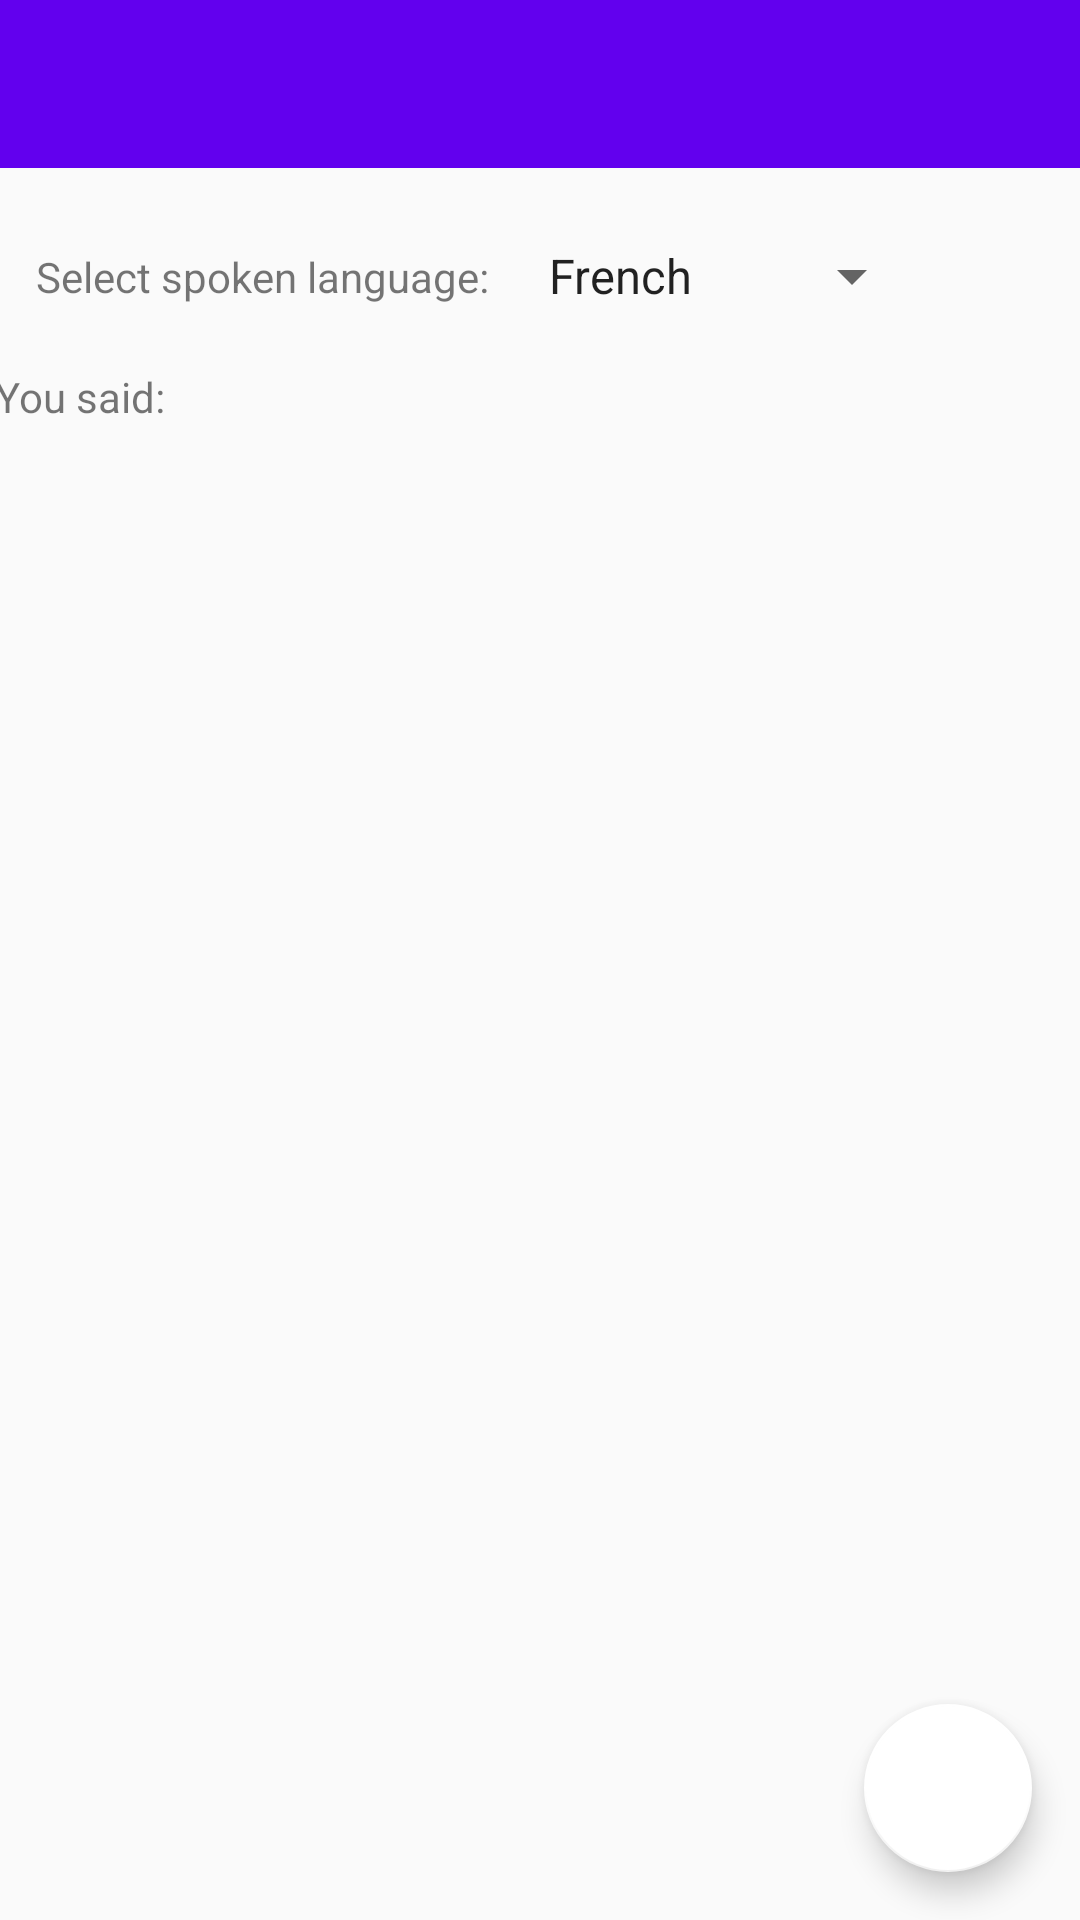

Produce the Android XML layout that renders to this screen, including the resource entries it uses.
<!-- AndroidManifest.xml: application theme Theme.BabelBlock -->
<!-- res/layout/activity_main.xml -->
<?xml version="1.0" encoding="utf-8"?>
<androidx.constraintlayout.widget.ConstraintLayout xmlns:android="http://schemas.android.com/apk/res/android"
    xmlns:app="http://schemas.android.com/apk/res-auto"
    xmlns:tools="http://schemas.android.com/tools"
    android:id="@+id/speech_language_dropdown"
    android:layout_width="match_parent"
    android:layout_height="match_parent"
    tools:context=".MainActivity">

    <androidx.appcompat.widget.Toolbar
        android:id="@+id/myToolbar"
        android:layout_width="match_parent"
        android:layout_height="?attr/actionBarSize"
        android:background="?attr/colorPrimary"
        android:theme="@style/ThemeOverlay.AppCompat.Dark.ActionBar"
        app:popupTheme="@style/ThemeOverlay.AppCompat.Light"
        app:layout_constraintStart_toStartOf="parent"
        app:layout_constraintEnd_toEndOf="parent"
        app:layout_constraintTop_toTopOf="parent"
        app:layout_constraintBottom_toTopOf="@id/constraintLayout" />


    <androidx.constraintlayout.widget.ConstraintLayout
        android:id="@+id/constraintLayout"
        android:layout_width="match_parent"
        android:layout_height="40dp"
        android:layout_marginTop="16dp"
        app:layout_constraintEnd_toEndOf="parent"
        app:layout_constraintHorizontal_bias="0.0"
        app:layout_constraintStart_toStartOf="parent"
        app:layout_constraintTop_toBottomOf="@+id/myToolbar">

        <TextView
            android:id="@+id/selectSpokenLanguageText"
            android:layout_width="wrap_content"
            android:layout_height="wrap_content"
            android:text="@string/select_spoken_language_title"
            app:layout_constraintBottom_toBottomOf="parent"
            app:layout_constraintEnd_toStartOf="@+id/selectSpokenLanguageSpinner"
            app:layout_constraintStart_toStartOf="parent"
            app:layout_constraintTop_toTopOf="parent" />

        <Spinner
            android:id="@+id/selectSpokenLanguageSpinner"
            android:layout_width="wrap_content"
            android:layout_height="wrap_content"
            android:entries="@array/languages"
            app:layout_constraintBottom_toBottomOf="parent"
            app:layout_constraintEnd_toStartOf="@+id/startTalkButton"
            app:layout_constraintStart_toEndOf="@+id/selectSpokenLanguageText"
            app:layout_constraintTop_toTopOf="parent" />

        <ImageView
            android:id="@+id/startTalkButton"
            android:layout_width="28dp"
            android:layout_height="28dp"
            android:contentDescription="@string/begin_translation_button_content_description"
            app:layout_constraintBottom_toBottomOf="parent"
            app:layout_constraintEnd_toEndOf="parent"
            app:layout_constraintHorizontal_bias="0.5"
            app:layout_constraintStart_toEndOf="@+id/selectSpokenLanguageSpinner"
            app:layout_constraintTop_toTopOf="parent"
            app:srcCompat="@drawable/ic_baseline_mic_24" />

    </androidx.constraintlayout.widget.ConstraintLayout>

    <androidx.constraintlayout.widget.ConstraintLayout
        android:id="@+id/constraintLayout2"
        android:layout_width="match_parent"
        android:layout_height="40dp"
        app:layout_constraintEnd_toEndOf="parent"
        app:layout_constraintStart_toStartOf="parent"
        app:layout_constraintTop_toBottomOf="@+id/constraintLayout">

        <TextView
            android:id="@+id/sentencePronouncedTitle"
            android:layout_width="wrap_content"
            android:layout_height="wrap_content"
            android:text="@string/sentence_pronounced_title"
            app:layout_constraintBottom_toBottomOf="@+id/sentencePronounced"
            app:layout_constraintEnd_toStartOf="@+id/sentencePronounced"
            app:layout_constraintHorizontal_bias="0.5"
            app:layout_constraintStart_toStartOf="parent"
            app:layout_constraintTop_toTopOf="@+id/sentencePronounced" />

        <TextView
            android:id="@+id/sentencePronounced"
            android:layout_width="307dp"
            android:layout_height="wrap_content"
            android:ellipsize="end"
            android:maxLines="1"
            app:layout_constraintBottom_toBottomOf="parent"
            app:layout_constraintEnd_toEndOf="parent"
            app:layout_constraintHorizontal_bias="0.5"
            app:layout_constraintStart_toEndOf="@+id/sentencePronouncedTitle"
            app:layout_constraintTop_toTopOf="parent"
            app:layout_constraintVertical_bias="0.508" />

    </androidx.constraintlayout.widget.ConstraintLayout>

    <androidx.recyclerview.widget.RecyclerView
        android:id="@+id/localeRecyclerView"
        android:layout_width="match_parent"
        android:layout_height="0dp"
        app:layout_constraintTop_toBottomOf="@id/constraintLayout2"
        app:layout_constraintBottom_toBottomOf="parent"
        app:layout_constraintStart_toStartOf="parent"
        app:layout_constraintEnd_toEndOf="parent"
        android:padding="8dp"/>

    <com.google.android.material.floatingactionbutton.FloatingActionButton
        android:id="@+id/addLanguageButton"
        android:layout_width="wrap_content"
        android:layout_height="wrap_content"
        android:layout_marginEnd="16dp"
        android:layout_marginBottom="16dp"
        android:clickable="true"
        android:contentDescription="@string/add_language_button_content_description"
        android:focusable="true"
        app:backgroundTint="@color/white"
        app:layout_constraintBottom_toBottomOf="parent"
        app:layout_constraintEnd_toEndOf="parent"
        app:srcCompat="@drawable/ic_baseline_add_24" />

</androidx.constraintlayout.widget.ConstraintLayout>
<!-- resources referenced by this layout -->
<resources>
  <array name="languages">
          <item>French</item>
          <item>English</item>
          <item>Chinese</item>
          <item>Italian</item>
          <item>Japanese</item>
          <item>German</item>
      </array>
  <string name="add_language_button_content_description">Add language button</string>
  <string name="begin_translation_button_content_description">STT button</string>
  <string name="select_spoken_language_title">Select spoken language:</string>
  <string name="sentence_pronounced_title">You said:</string>
  <style name="Theme.BabelBlock" parent="Theme.AppCompat.Light.NoActionBar">
          
          <item name="colorPrimary">@color/purple_500</item>
          <item name="colorPrimaryVariant">@color/purple_700</item>
          <item name="colorOnPrimary">@color/white</item>
          
          <item name="colorSecondary">@color/teal_200</item>
          <item name="colorSecondaryVariant">@color/teal_700</item>
          <item name="colorOnSecondary">@color/black</item>
          
          <item name="android:statusBarColor" tools:targetApi="l">?attr/colorPrimaryVariant</item>
          
      </style>
  <!-- not gathered from this repository: default colours our renderer supplied (Android Studio template values) -->
  <color name="purple_500">#FF6200EE</color>
  <color name="purple_700">#FF3700B3</color>
  <color name="teal_200">#FF03DAC5</color>
  <color name="teal_700">#FF018786</color>
  <color name="black">#FF000000</color>
  <color name="white">#FFFFFFFF</color>
</resources>
